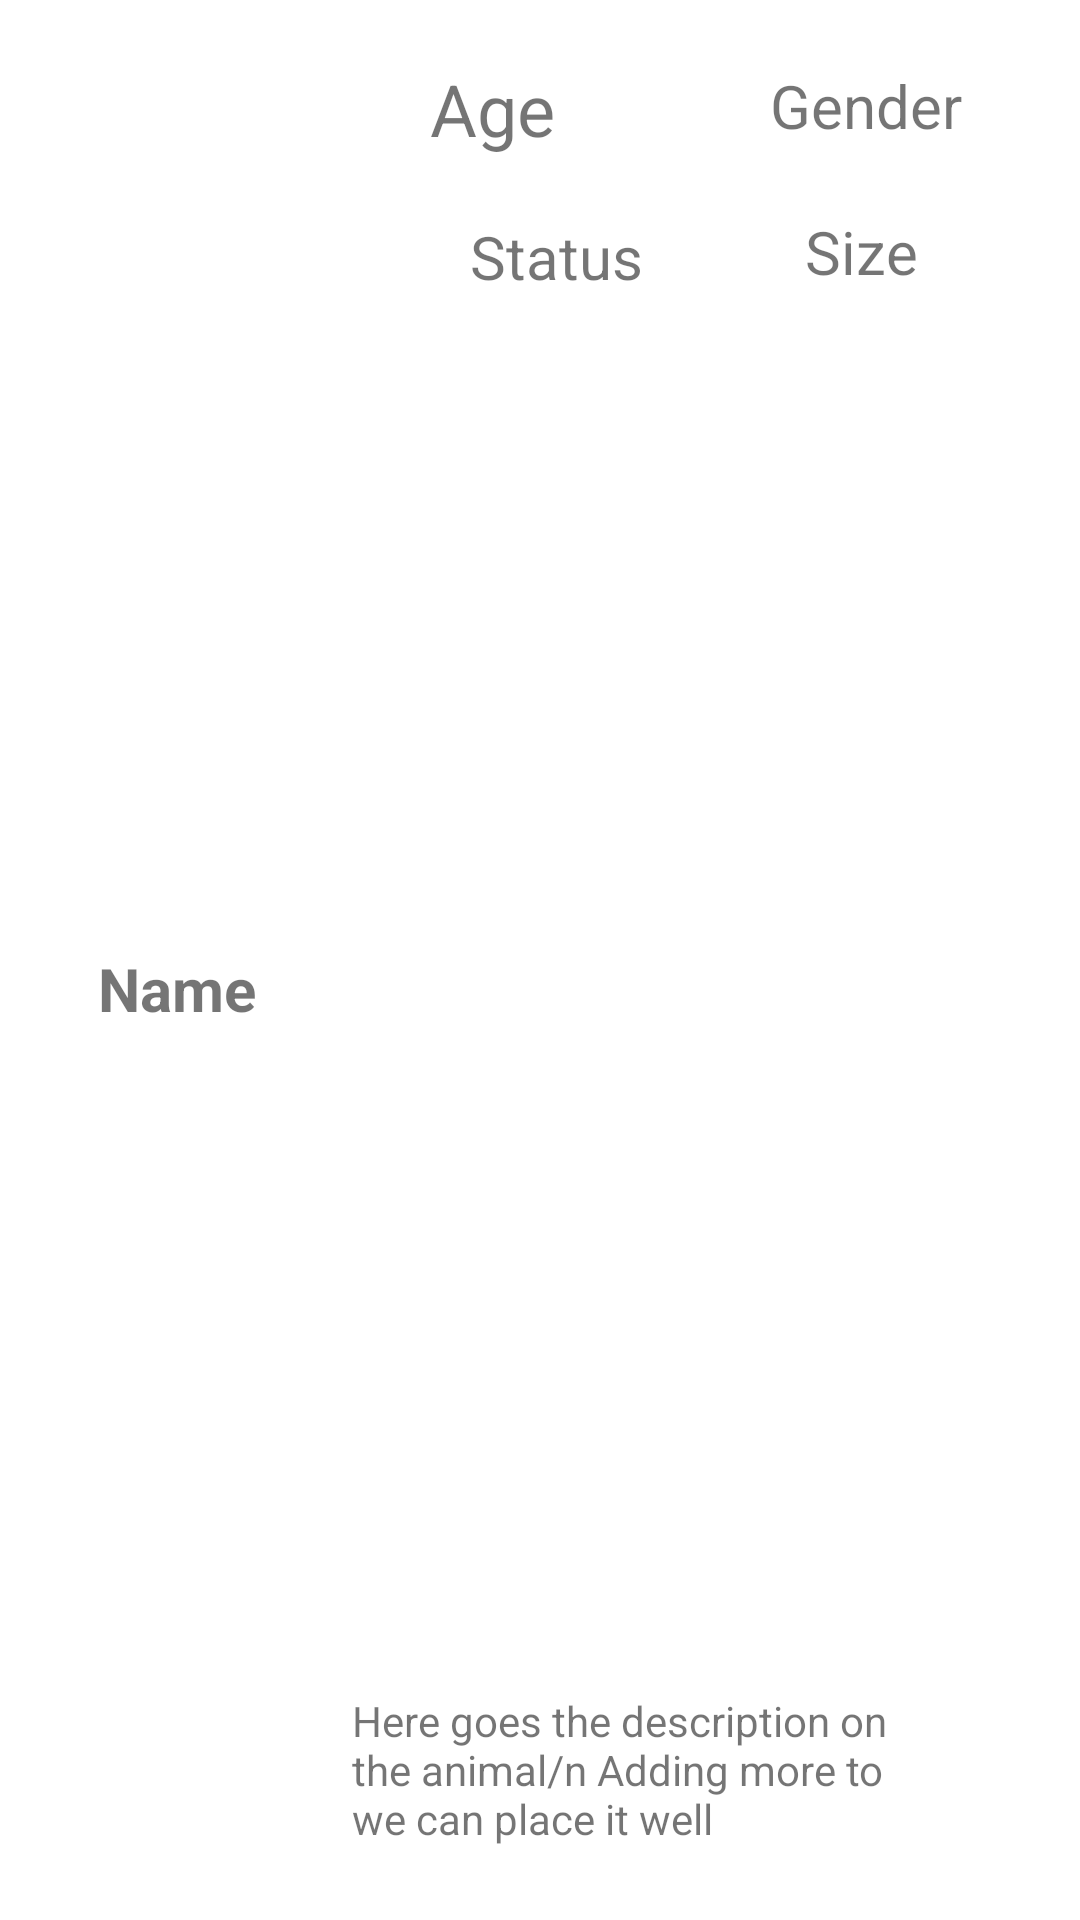

Reconstruct the res/layout file that produces this screen, plus the resources it refers to.
<!-- AndroidManifest.xml: application theme Theme.Project1CST483Group5 -->
<!-- res/layout/custom_more_info.xml -->
<?xml version="1.0" encoding="utf-8"?>
<androidx.constraintlayout.widget.ConstraintLayout xmlns:android="http://schemas.android.com/apk/res/android"
    xmlns:app="http://schemas.android.com/apk/res-auto"
    xmlns:tools="http://schemas.android.com/tools"
    android:layout_width="match_parent"
    android:layout_height="wrap_content">

    <ImageView
        android:id="@+id/ivPicture"
        android:layout_width="wrap_content"
        android:layout_height="wrap_content"
        android:layout_marginStart="32dp"
        android:layout_marginEnd="16dp"
        android:paddingLeft="16dp"
        app:layout_constraintBottom_toBottomOf="parent"
        app:layout_constraintEnd_toStartOf="@+id/tvDescMoreInfo"
        app:layout_constraintStart_toStartOf="parent"
        app:layout_constraintTop_toTopOf="parent"
        app:layout_constraintVertical_bias="0.494"
        tools:srcCompat="@tools:sample/avatars" />

    <TextView
        android:id="@+id/tvNameMoreInfo"
        android:layout_width="wrap_content"
        android:layout_height="wrap_content"
        android:layout_marginEnd="8dp"
        android:text="Name"
        android:textSize="20sp"
        android:textStyle="bold"
        app:layout_constraintBottom_toBottomOf="parent"
        app:layout_constraintEnd_toStartOf="@+id/tvDescMoreInfo"
        app:layout_constraintHorizontal_bias="0.574"
        app:layout_constraintStart_toStartOf="parent"
        app:layout_constraintTop_toBottomOf="@+id/ivPicture"
        app:layout_constraintVertical_bias="0.0" />

    <TextView
        android:id="@+id/tvAgeMoreInfo"
        android:layout_width="wrap_content"
        android:layout_height="wrap_content"
        android:layout_marginStart="16dp"
        android:text="Age"
        android:textSize="24sp"
        app:layout_constraintBottom_toTopOf="@+id/tvStatusMoreInfo"
        app:layout_constraintEnd_toStartOf="@+id/guideline3"
        app:layout_constraintHorizontal_bias="0.39"
        app:layout_constraintStart_toEndOf="@+id/ivPicture"
        app:layout_constraintTop_toTopOf="parent" />

    <TextView
        android:id="@+id/tvStatusMoreInfo"
        android:layout_width="wrap_content"
        android:layout_height="wrap_content"
        android:layout_marginStart="16dp"
        android:layout_marginEnd="8dp"
        android:text="Status"
        android:textSize="20sp"
        app:layout_constraintBottom_toTopOf="@+id/guideline2"
        app:layout_constraintEnd_toStartOf="@+id/guideline3"
        app:layout_constraintHorizontal_bias="0.595"
        app:layout_constraintStart_toEndOf="@+id/ivPicture"
        app:layout_constraintTop_toBottomOf="@+id/tvAgeMoreInfo" />

    <TextView
        android:id="@+id/tvSizeMoreInfo"
        android:layout_width="wrap_content"
        android:layout_height="wrap_content"
        android:text="Size"
        android:textSize="20sp"
        app:layout_constraintBottom_toTopOf="@+id/guideline2"
        app:layout_constraintEnd_toEndOf="parent"
        app:layout_constraintHorizontal_bias="0.608"
        app:layout_constraintStart_toEndOf="@+id/tvAgeMoreInfo"
        app:layout_constraintTop_toBottomOf="@+id/tvGenderMoreInfo"
        app:layout_constraintVertical_bias="0.49" />

    <TextView
        android:id="@+id/tvGenderMoreInfo"
        android:layout_width="wrap_content"
        android:layout_height="wrap_content"
        android:text="Gender"
        android:textSize="20sp"
        app:layout_constraintBottom_toTopOf="@+id/tvSizeMoreInfo"
        app:layout_constraintEnd_toEndOf="parent"
        app:layout_constraintHorizontal_bias="0.814"
        app:layout_constraintStart_toEndOf="@+id/tvNameMoreInfo"
        app:layout_constraintTop_toTopOf="parent" />

    <TextView
        android:id="@+id/tvDescMoreInfo"
        android:layout_width="192dp"
        android:layout_height="52dp"
        android:layout_marginEnd="24dp"
        android:layout_marginBottom="24dp"
        android:text="Here goes the description on the animal/n Adding more to we can place it well"
        android:textSize="14sp"
        app:layout_constraintBottom_toBottomOf="parent"
        app:layout_constraintEnd_toEndOf="parent"
        app:layout_constraintStart_toEndOf="@+id/ivPicture"
        app:layout_constraintTop_toTopOf="@+id/guideline2"
        app:layout_constraintVertical_bias="1.0" />

    <androidx.constraintlayout.widget.Guideline
        android:id="@+id/guideline2"
        android:layout_width="wrap_content"
        android:layout_height="wrap_content"
        android:orientation="horizontal"
        app:layout_constraintGuide_begin="119dp" />

    <androidx.constraintlayout.widget.Guideline
        android:id="@+id/guideline3"
        android:layout_width="wrap_content"
        android:layout_height="wrap_content"
        android:orientation="vertical"
        app:layout_constraintGuide_begin="267dp" />
</androidx.constraintlayout.widget.ConstraintLayout>
<!-- resources referenced by this layout -->
<resources>
  <style name="Theme.Project1CST483Group5" parent="Theme.MaterialComponents.DayNight.DarkActionBar">
          
          <item name="colorPrimary">#87ceeb</item>
          <item name="colorPrimaryVariant">#6EB2CD</item>
          <item name="colorOnPrimary">@color/white</item>
          
          <item name="colorSecondary">@color/teal_200</item>
          <item name="colorSecondaryVariant">@color/teal_700</item>
          <item name="colorOnSecondary">@color/black</item>
          
          <item name="android:statusBarColor" tools:targetApi="l">?attr/colorPrimaryVariant</item>
          
      </style>
  <color name="white">#FFFFFFFF</color>
  <color name="teal_200">#FF03DAC5</color>
  <color name="teal_700">#FF018786</color>
  <color name="black">#FF000000</color>
</resources>
